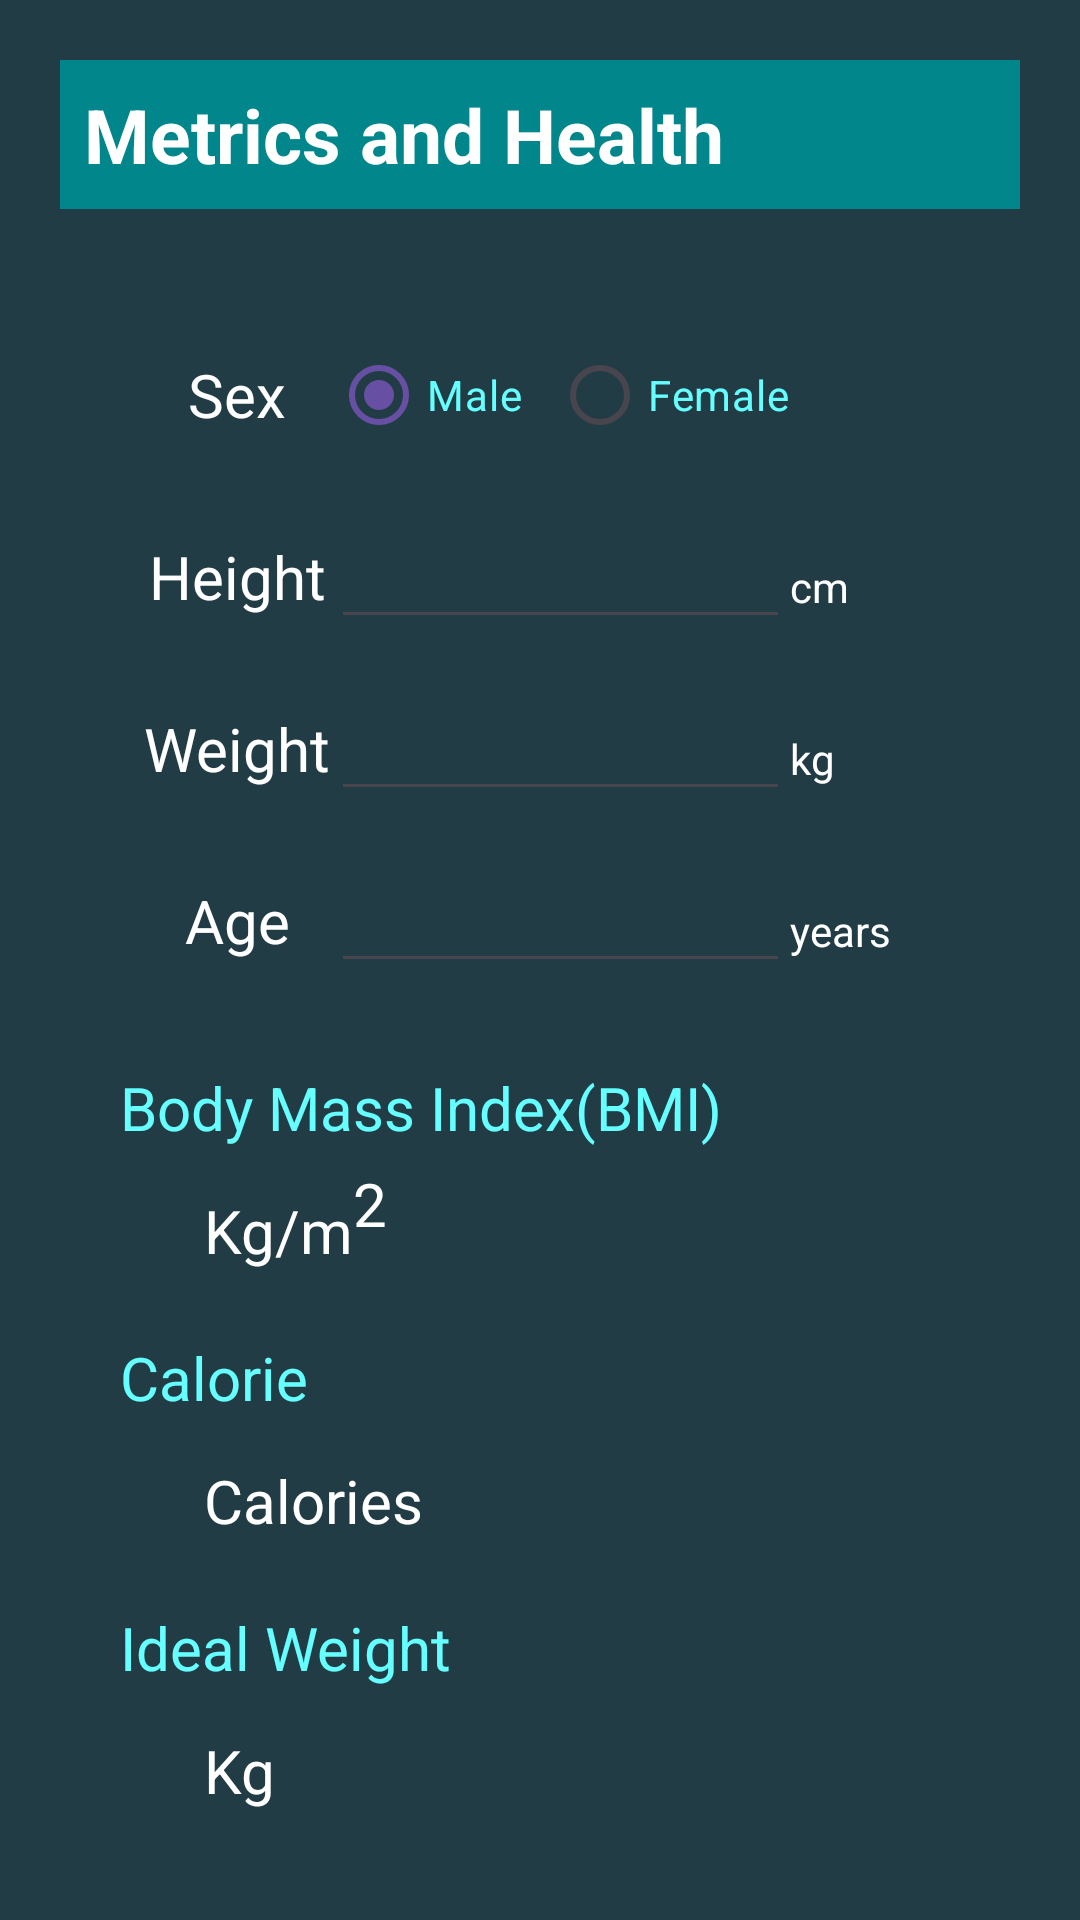

Write the Android layout XML for this screen, with the resource values it uses.
<!-- AndroidManifest.xml: application theme Theme.BTLAndroid -->
<!-- res/layout/activity_metrics.xml -->
<?xml version="1.0" encoding="utf-8"?>
<LinearLayout xmlns:android="http://schemas.android.com/apk/res/android"
    xmlns:tools="http://schemas.android.com/tools"
    android:layout_width="match_parent"
    android:layout_height="match_parent"
    android:orientation="vertical"
    android:padding="20dp"
    android:background="#213C44">

    <RelativeLayout
        style="@style/header_style"
        android:layout_width="match_parent"
        android:layout_height="wrap_content"
        android:background="@color/header">
        <TextView
            android:layout_width="match_parent"
            android:layout_height="wrap_content"
            android:text="Metrics and Health"
            android:textColor="@color/white"
            android:textSize="25dp"
            android:textStyle="bold">
        </TextView>
    </RelativeLayout>

    <TableLayout
        android:id="@+id/profile_table_layout"
        android:layout_width="match_parent"
        android:layout_height="wrap_content"
        android:layout_marginTop="30dp">

        <TableRow style="@style/table_row_profile_style">

            <TextView
                style="@style/first_text_in_row_profile_style"
                android:text="Sex"
                android:textColor="@color/white" />

            <RadioGroup
                android:id="@+id/profile_radio_group"
                android:orientation="horizontal">

                <RadioButton
                    android:id="@+id/profile_man_radio_button"
                    android:layout_width="wrap_content"
                    android:layout_height="wrap_content"
                    android:checked="true"
                    android:text="Male"
                    android:textColor="@color/ruby" />

                <RadioButton
                    android:id="@+id/profile_woman_radio_button"
                    android:layout_width="wrap_content"
                    android:layout_height="wrap_content"
                    android:layout_marginStart="10dp"
                    android:layout_marginLeft="10dp"
                    android:text="Female"
                    android:textColor="@color/ruby" />
            </RadioGroup>
        </TableRow>

        <TableRow style="@style/table_row_profile_style">

            <TextView
                style="@style/first_text_in_row_profile_style"
                android:text="Height"
                android:textColor="@color/white" />

            <EditText
                android:id="@+id/profile_height"
                android:paddingLeft="20dp"
                android:inputType="numberDecimal"
                android:textColor="@color/ruby"
                tools:text="" />

            <TextView
                android:text="cm"
                android:textColor="@color/white" />
        </TableRow>

        <TableRow style="@style/table_row_profile_style">

            <TextView
                style="@style/first_text_in_row_profile_style"
                android:text="Weight"
                android:textColor="@color/white" />

            <EditText
                android:id="@+id/profile_weight"
                android:paddingLeft="20dp"
                style="@style/edit_text_profile_style"
                android:textColor="@color/ruby"
                android:inputType="numberDecimal"
                tools:text="" />

            <TextView
                android:text="kg"
                android:textColor="@color/white" />
        </TableRow>

        <TableRow style="@style/table_row_profile_style">

            <TextView
                style="@style/first_text_in_row_profile_style"
                android:text="Age"
                android:textColor="@color/white" />

            <EditText
                android:id="@+id/profile_age"
                android:paddingLeft="20dp"
                style="@style/edit_text_profile_style"
                android:textColor="@color/ruby"
                tools:text="" />

            <TextView
                android:text="years"
                android:textColor="@color/white" />
        </TableRow>
    </TableLayout>

    <TextView
        android:id="@+id/profile_bmi"
        style="@style/first_text_in_row_profile_style"
        android:layout_width="match_parent"
        android:layout_height="wrap_content"
        android:paddingTop="20dp"
        android:text="Body Mass Index(BMI)"
        android:drawableRight="@drawable/info"
        android:textColor="@color/ruby" />
    <LinearLayout
        android:layout_width="match_parent"
        android:layout_height="wrap_content"
        android:orientation="horizontal">

        <TextView
            style="@style/first_text_in_row_profile_style"
            android:layout_width="wrap_content"
            android:layout_height="wrap_content"
            android:id="@+id/profile_bmi_number"
            android:layout_below="@id/profile_bmi"
            android:layout_marginStart="8dp"
            android:layout_marginBottom="8dp"
            android:paddingTop="18dp"
            android:textColor="@color/white"/>
        <TextView
            style="@style/first_text_in_row_profile_style"
            android:layout_width="wrap_content"
            android:layout_height="wrap_content"
            android:layout_below="@id/profile_bmi"
            android:layout_marginEnd="8dp"
            android:layout_marginBottom="8dp"
            android:paddingTop="18dp"
            android:text="@string/pow2"
            android:textColor="@color/white" />

    </LinearLayout>

    <TextView
        android:id="@+id/profile_calo"
        style="@style/first_text_in_row_profile_style"
        android:layout_width="match_parent"
        android:layout_height="wrap_content"
        android:paddingTop="10dp"
        android:text="Calorie"
        android:drawableRight="@drawable/info"
        android:textColor="@color/ruby" />

    <LinearLayout
        android:layout_width="match_parent"
        android:layout_height="wrap_content"
        android:orientation="horizontal">

        <TextView
            style="@style/first_text_in_row_profile_style"
            android:layout_width="wrap_content"
            android:layout_height="wrap_content"
            android:id="@+id/profile_calo_number"
            android:layout_below="@id/profile_calo"
            android:layout_marginStart="8dp"
            android:layout_marginBottom="8dp"
            android:paddingTop="18dp"
            android:textColor="@color/white"/>
        <TextView
            style="@style/first_text_in_row_profile_style"
            android:layout_width="wrap_content"
            android:layout_height="wrap_content"
            android:layout_below="@id/profile_calo"
            android:layout_marginEnd="8dp"
            android:layout_marginBottom="8dp"
            android:paddingTop="18dp"
            android:text="Calories"
            android:textColor="@color/white" />

    </LinearLayout>

    <TextView
        android:id="@+id/profile_iweight"
        style="@style/first_text_in_row_profile_style"
        android:layout_width="match_parent"
        android:layout_height="wrap_content"
        android:paddingTop="10dp"
        android:text="Ideal Weight"
        android:drawableRight="@drawable/info"
        android:textColor="@color/ruby" />

    <LinearLayout
        android:layout_width="match_parent"
        android:layout_height="wrap_content"
        android:orientation="horizontal">

        <TextView
            style="@style/first_text_in_row_profile_style"
            android:layout_width="wrap_content"
            android:layout_height="wrap_content"
            android:id="@+id/profile_iweight_number"
            android:layout_below="@id/profile_iweight"
            android:layout_marginStart="8dp"
            android:layout_marginBottom="8dp"
            android:paddingTop="18dp"
            android:textColor="@color/white"/>
        <TextView
            style="@style/first_text_in_row_profile_style"
            android:layout_width="wrap_content"
            android:layout_height="wrap_content"
            android:layout_below="@id/profile_iweight"
            android:layout_marginEnd="8dp"
            android:layout_marginBottom="8dp"
            android:paddingTop="18dp"
            android:text="Kg"
            android:textColor="@color/white" />

    </LinearLayout>
    <Button
        android:id="@+id/calculate_status"
        android:layout_width="match_parent"
        android:layout_height="wrap_content"
        android:backgroundTint="@color/ruby"
        android:textColor="@color/black"
        android:layout_marginTop="20dp"
        android:text="Update your status">
    </Button>
</LinearLayout>
<!-- resources referenced by this layout -->
<resources>
  <color name="black">#FF000000</color>
  <color name="header">#00868B</color>
  <color name="ruby">#66FFFF</color>
  <color name="white">#FFFFFFFF</color>
  <string name="pow2">Kg/m<sup>2</sup></string>
  <style name="edit_text_profile_style">
          <item name="android:inputType">number</item>
          <item name="android:textColor">@color/white</item>
      </style>
  <style name="first_text_in_row_profile_style">
          <item name="android:paddingLeft">20dp</item>
          <item name="android:textSize">20sp</item>
          <item name="android:layout_gravity">center</item>
          <item name="android:textColor">@color/white</item>
      </style>
  <style name="header_style">
          <item name="android:background">@color/white</item>
          <item name="android:padding">8dp</item>
          <item name="android:layout_height">wrap_content</item>
          <item name="android:layout_width">match_parent</item>
      </style>
  <style name="table_row_profile_style">
          <item name="android:layout_margin">8dp</item>
      </style>
  <style name="Theme.BTLAndroid" parent="Base.Theme.BTLAndroid" />
  <style name="Base.Theme.BTLAndroid" parent="Theme.Material3.DayNight.NoActionBar">
          
          
      </style>
</resources>
